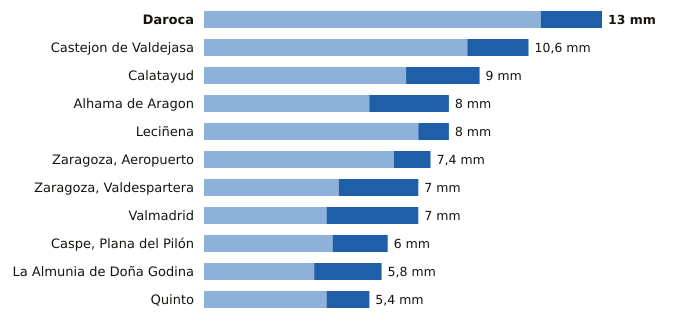

The file beside this chart, header and first rows:
estacion, provincia, indicativo, mm_6_dias_anteriores, mm_hoy, mm_7_dias, horas_de_hoy
Daroca, Zaragoza, 9390, 11.0, 2.0, 13.0, 18
Castejon de Valdejasa, Zaragoza, 9336D, 8.6, 2.0, 10.6, 18
Calatayud, Zaragoza, 9394X, 6.6, 2.4, 9.0, 18
Alhama de Aragon, Zaragoza, 9354X, 5.4, 2.6, 8.0, 18
Leciñena, Zaragoza, 9495Y, 7.0, 1.0, 8.0, 18
Zaragoza, Aeropuerto, Zaragoza, 9434, 6.2, 1.2, 7.4, 18
Zaragoza, Valdespartera, Zaragoza, 9434P, 4.4, 2.6, 7.0, 18
Valmadrid, Zaragoza, 9501X, 4.0, 3.0, 7.0, 18
Caspe, Plana del Pilón, Zaragoza, 9574B, 4.2, 1.8, 6.0, 18
La Almunia de Doña Godina, Zaragoza, 9427X, 3.6, 2.2, 5.8, 18
Quinto, Zaragoza, 9510X, 4.0, 1.4, 5.4, 18
